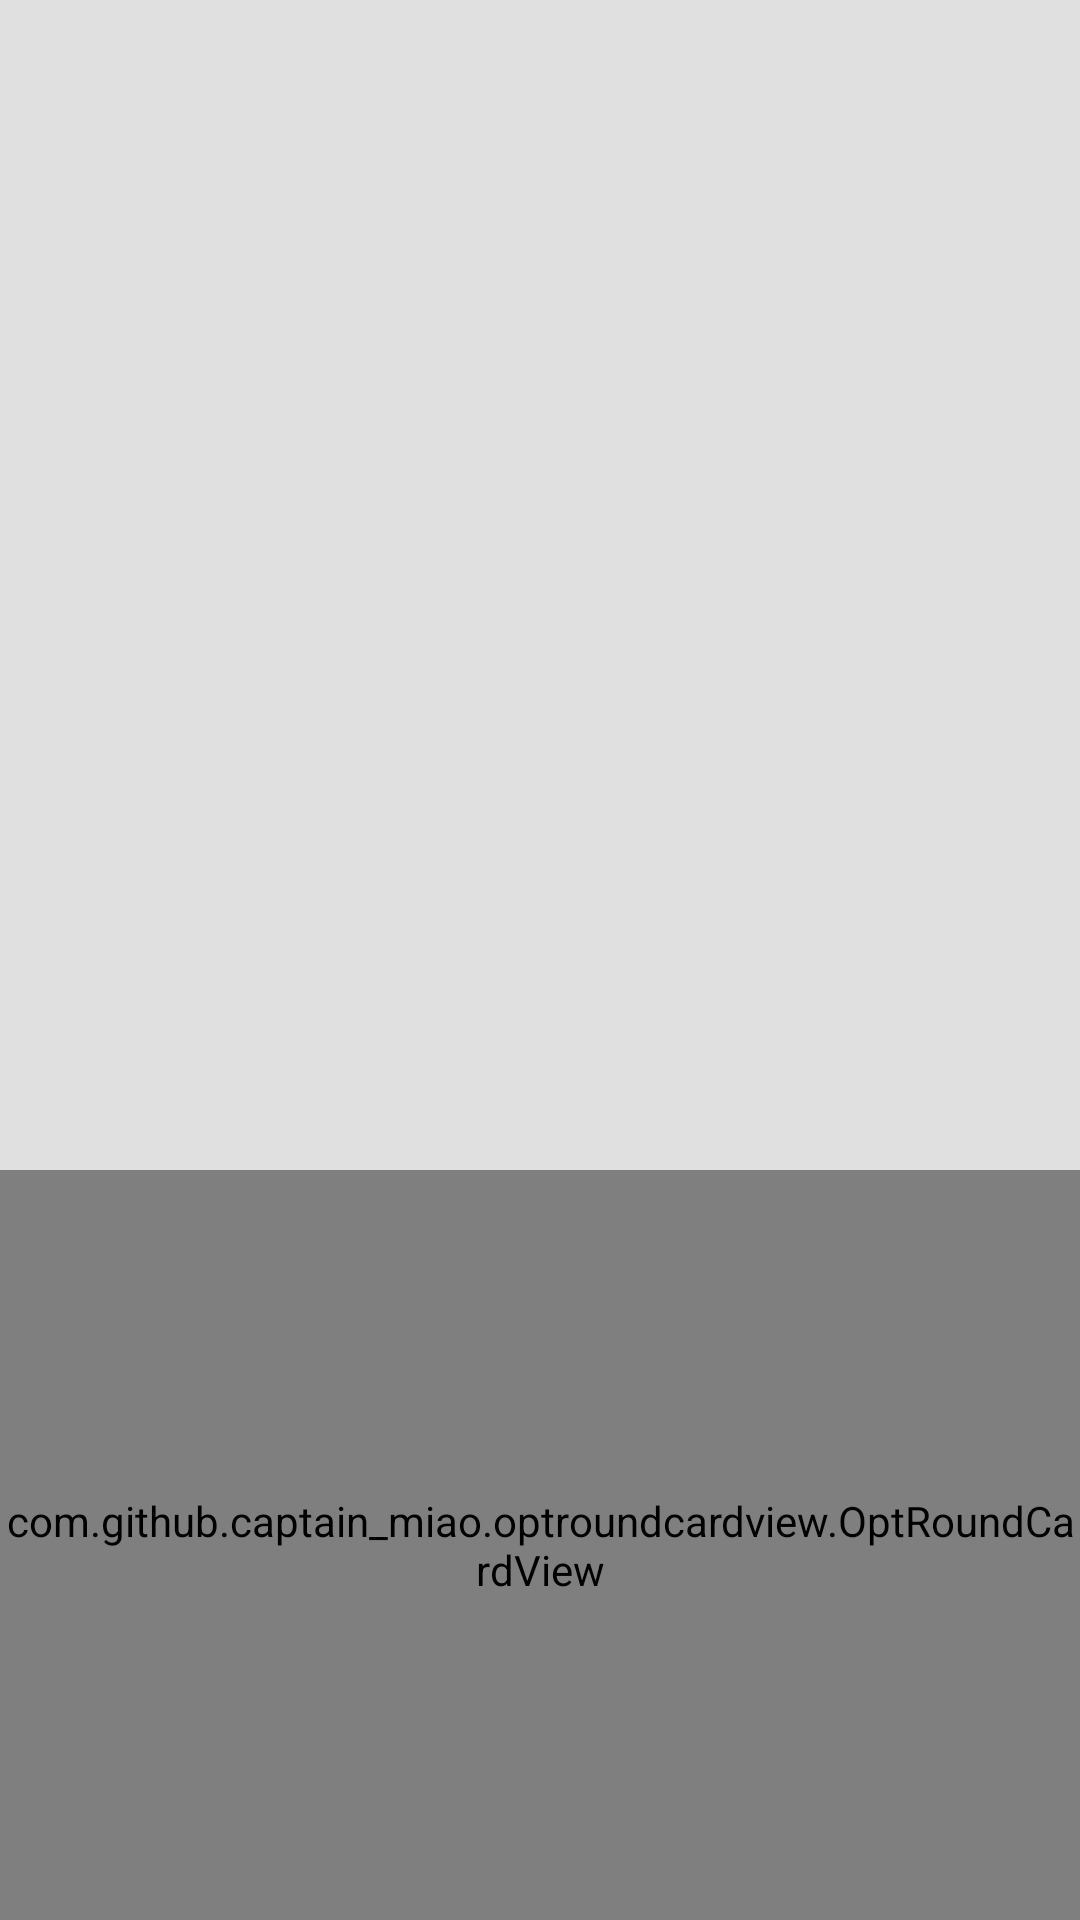

Produce the Android XML layout that renders to this screen, including the resource entries it uses.
<!-- AndroidManifest.xml: activity theme Theme.AppCompat.Light.NoActionBar -->
<!-- res/layout/activity_main.xml -->
<?xml version="1.0" encoding="utf-8"?>
<androidx.constraintlayout.widget.ConstraintLayout xmlns:android="http://schemas.android.com/apk/res/android"
    xmlns:app="http://schemas.android.com/apk/res-auto"
    xmlns:tools="http://schemas.android.com/tools"
    android:layout_width="match_parent"
    android:layout_height="match_parent"
    android:background="#DFE0DF"
    tools:context=".MainActivity">

    <ImageView
        android:id="@+id/splash"
        android:layout_width="match_parent"
        android:layout_height="300dp"
        android:scaleType="centerCrop"
        android:src="@drawable/splash"
        app:layout_constraintBottom_toTopOf="@+id/optRoundCardView"
        app:layout_constraintEnd_toEndOf="parent"
        app:layout_constraintHorizontal_bias="0.0"
        app:layout_constraintStart_toStartOf="parent"
        app:layout_constraintTop_toTopOf="parent"
        app:layout_constraintVertical_bias="0.576" />

    <com.github.captain_miao.optroundcardview.OptRoundCardView
        android:id="@+id/optRoundCardView"
        android:layout_width="match_parent"
        android:layout_height="250dp"
        app:optRoundCardCornerRadius="50dp"
        app:optRoundCardRightBottomCorner="false"
        app:optRoundCardLeftBottomCorner="false"
        app:layout_constraintBottom_toBottomOf="parent"
        app:layout_constraintEnd_toEndOf="parent"
        app:layout_constraintStart_toStartOf="parent">

        <LinearLayout
            android:layout_width="match_parent"
            android:layout_height="match_parent"
            android:orientation="vertical"
            android:gravity="center">
            <ImageView
                android:layout_width="70dp"
                android:layout_height="70dp"
                android:src= "@drawable/mainlogo"
                />

            <TextView
                android:layout_width="match_parent"
                android:layout_height="wrap_content"
                android:layout_marginStart="15dp"
                android:layout_marginEnd="15dp"
                android:fontFamily="sans-serif-black"
                android:padding="20dp"
                android:text="It's Gossip Time"
                android:textAlignment="center"
                android:textColor="#323232"
                android:textSize="25sp" />

        </LinearLayout>

    </com.github.captain_miao.optroundcardview.OptRoundCardView>




</androidx.constraintlayout.widget.ConstraintLayout>
<!-- resources referenced by this layout -->
<resources>

</resources>
